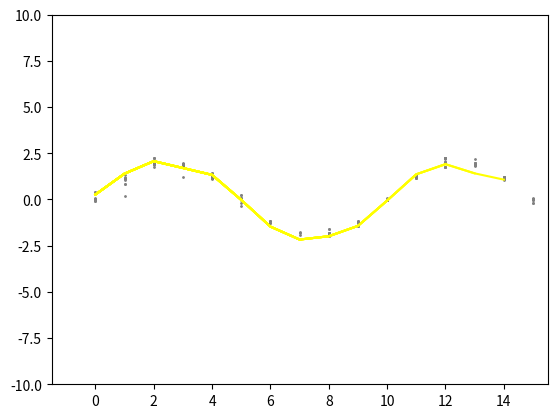

Here is the Python script that generated this plot:
import random
import numpy as np
import matplotlib.pyplot as plt

current_true_position = (1,1)
measurement_noise_std = 0.2
num_particles = 100
frequency = 0.2

particles = [[random.uniform(0, 10), random.uniform(0, 10)] for _ in range(num_particles)]

weights = [1.0 / num_particles] * num_particles

def measurement_model(position, noise_std):
    noise = random.gauss(0, noise_std)
    return [position[0] + noise, position[1] + noise]

# Define the motion model with sinusoidal trajectory
def motion_model(position, noise_std, i):
    x = position[0] + i
    y = position[1] + 2 * np.sin(0.3 * np.pi * frequency * x)
    noise = random.gauss(0, noise_std)
    return [x + noise, y + noise]

def simulated_motion_model(position, noise_std, i):
    x = i
    y = 0 + 2 * np.sin(np.pi * frequency * x)
    noise = random.gauss(0, noise_std)
    return (x, y + noise)


# Update particle weights based on the measurement: this func is responsible for updating the particle weights. It calculates the weight for each particle between the measurement and the particle position. The weights are then normalized to ensure they sum up to 1.
def update_weights(particles, measurement, noise_std):
    global weights 
    for i in range(num_particles):
        particle = particles[i]
        weight = 1.0 / (abs(measurement[0] - particle[0]) + abs(measurement[1] - particle[1]) + 1e-10)
        noise = random.gauss(0, noise_std)
        particles[i] = simulated_motion_model(particle, noise, i)
        weights[i] = weight

    # Normalizing the weights
    sum_weights = sum(weights)
    weights = [w / sum_weights for w in weights]

# Resample particles based on their weights:  this func performs resampling of particles based on their weights. It selects particles with higher weights more frequently and generates a new set of particles.
def resample(particles, weights):
    new_particles = []
    index = int(random.uniform(0, num_particles))
    beta = 0.0
    max_weight = max(weights)
    for _ in range(num_particles):
        beta += random.uniform(0, 2 * max_weight)
        while beta > weights[index]:
            beta -= weights[index]
            index = (index + 1) % num_particles
        new_particles.append(particles[index])
    return new_particles

# Simulate the particle filter process

motion_noise_std = 0.2
num_iterations = 15

# Define the map
fig, ax = plt.subplots()
ax.set_xlim([-1.5, 15.5])
ax.set_ylim([-10, 10])

# Plot the true position
# ax.plot(true_position[0], true_position[1], 'bx', label='True Position')
true_position_list = []
estimated_position_list = []

for i in range(num_iterations):
    # Generate a new simulated motion
    current_true_position = simulated_motion_model(current_true_position, measurement_noise_std, i)

    measurement = measurement_model(current_true_position, measurement_noise_std)

    # Update particle weights based on the measurement
    update_weights(particles, measurement, measurement_noise_std)

    # Resample particles
    particles = resample(particles, weights)

    # Estimate the current position by computing the mean of particles
    estimated_position = (sum([p[0] for p in particles]) / num_particles,
                          sum([p[1] for p in particles]) / num_particles)
    
    # estimated_position_list.append(estimated_position)
    true_position_list.append(current_true_position)
    # Plot the particles
    ax.scatter([p[0] for p in particles], [p[1] for p in particles], color='gray', s=1)

    # # Plot the estimated position
    #ax.plot(true_position[0], estimated_position[1], 'ro', label='Estimated Position')

    #x, y = zip(*estimated_position_list)
    #ax.plot(x, y, 'b--', alpha=1)

    xtrue , ytrue =  zip(*true_position_list)
    ax.plot(xtrue, ytrue, 'yellow', alpha=1)
    print(xtrue, ytrue)
    plt.pause(0.2)

    # Clear the plot for the next iteration
    #ax.clear()

    # Plot the map
    #ax.plot(map_x, map_y, 'k')

plt.show()

